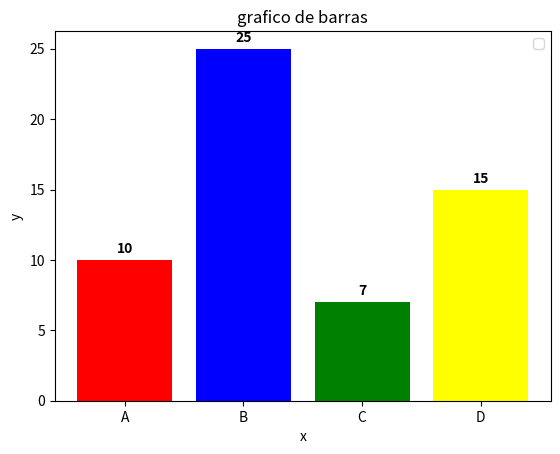

Reproduce this figure in Python.
import matplotlib.pyplot as plt

categorias = ['A', 'B', 'C', 'D']
valores = [10, 25, 7, 15]

plt.bar(categorias, valores, color=['red', 'blue', 'green', 'yellow'])
for i, valor in enumerate(valores):
  plt.text(i, valor + 0.5, str(valor), ha='center', fontsize=10, fontweight='bold')
  
plt.xlabel('x')
plt.ylabel('y')

plt.title('grafico de barras')
plt.legend()
#plt.grid()

plt.show()